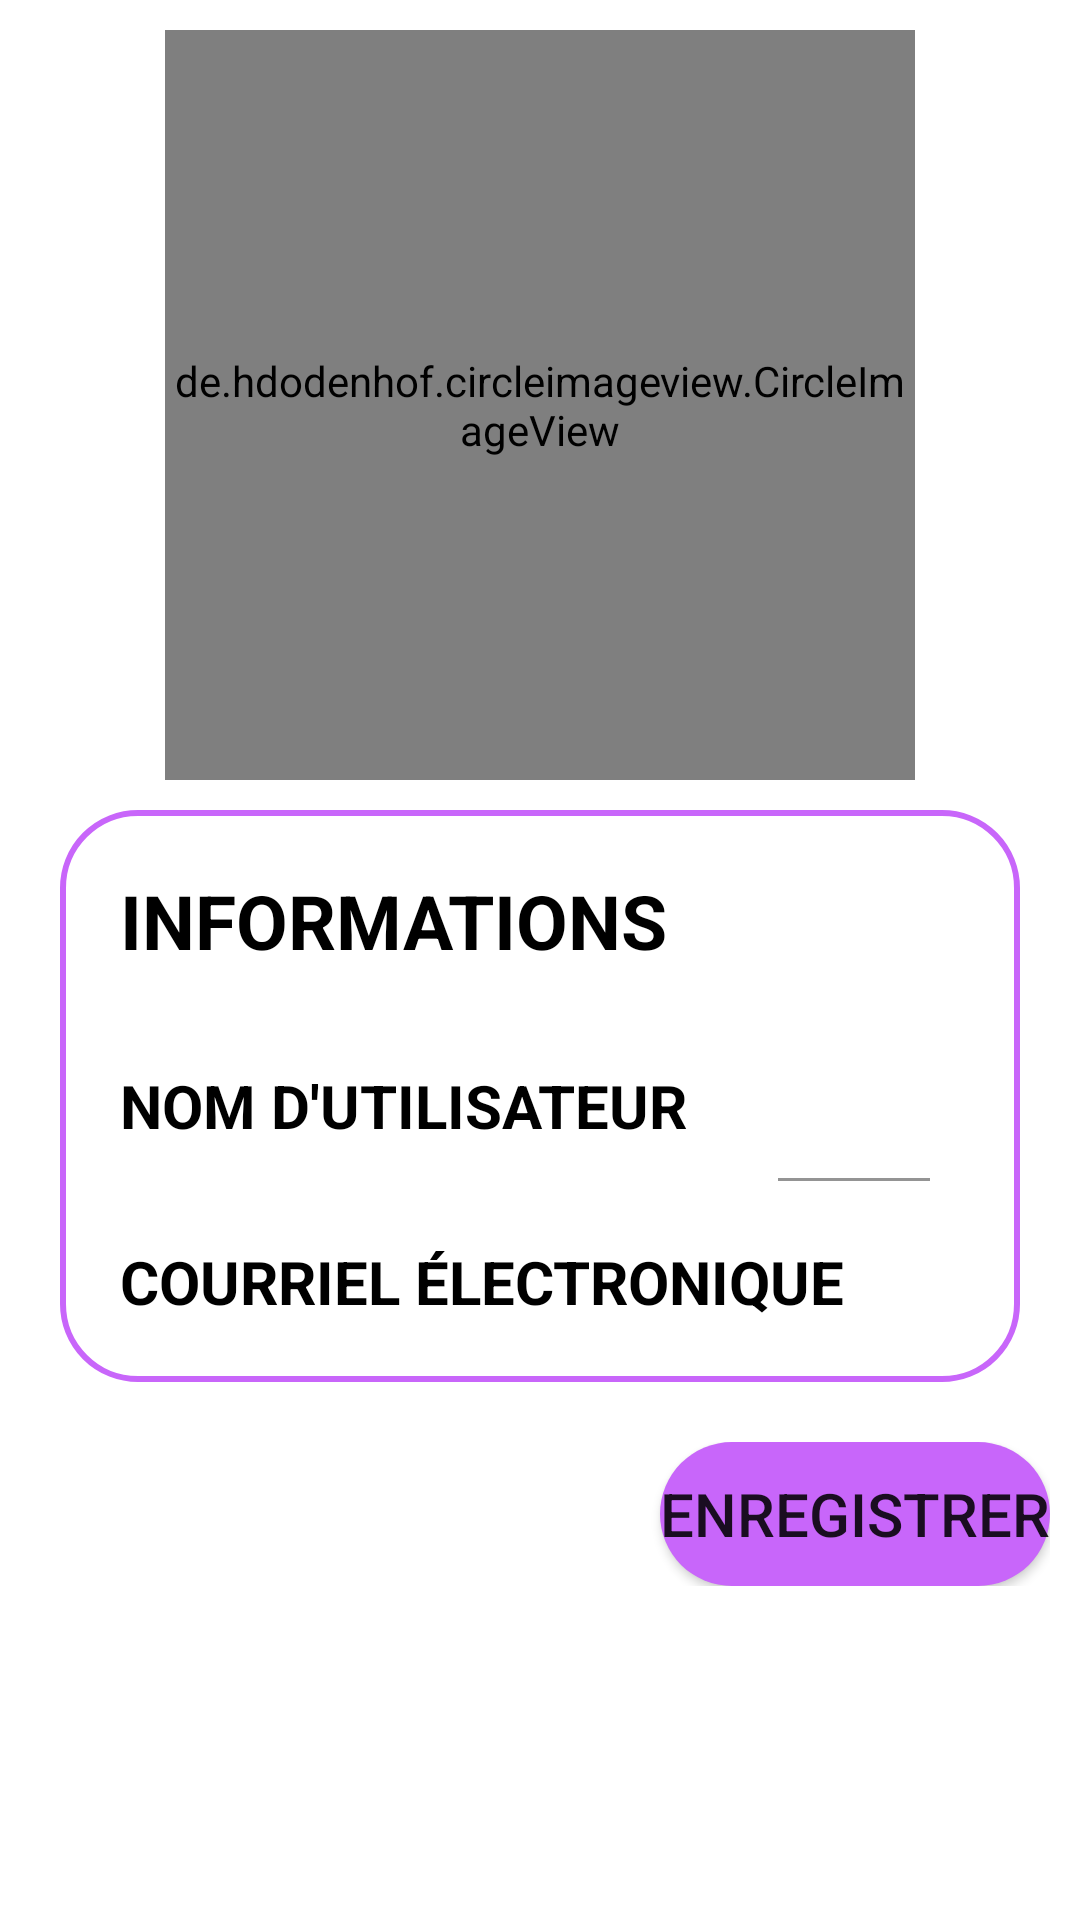

This screen was rendered from an Android layout file. Write that file and the resources it references.
<!-- AndroidManifest.xml: application theme Theme.ColorImage -->
<!-- res/layout/fragment_edit_username.xml -->
<?xml version="1.0" encoding="utf-8"?>
<androidx.core.widget.NestedScrollView xmlns:android="http://schemas.android.com/apk/res/android"
    xmlns:app="http://schemas.android.com/apk/res-auto"
    xmlns:tools="http://schemas.android.com/tools"
    android:layout_width="match_parent"
    android:layout_height="match_parent"
    tools:context=".Profile.EditUsernameFragment">



    <LinearLayout
        android:layout_width="match_parent"
        android:layout_height="wrap_content"
        android:layout_margin="@dimen/small_margin"
        android:orientation="vertical"
        >

        <de.hdodenhof.circleimageview.CircleImageView
            android:id="@+id/avatar_image"
            android:layout_width="@dimen/avatar_default_size"
            android:layout_height="@dimen/avatar_default_size"
            android:layout_gravity="center"
            android:scaleType="centerCrop" />

        <LinearLayout
            android:layout_width="match_parent"
            android:layout_height="wrap_content"
            android:layout_margin="@dimen/small_margin"
            android:orientation="vertical"
            android:background="@drawable/custom_border"
            >

            
            <LinearLayout
                android:layout_width="match_parent"
                android:layout_height="wrap_content"
                android:layout_margin="@dimen/small_margin"
                android:orientation="horizontal">

                <TextView
                    android:layout_width="wrap_content"
                    android:layout_height="wrap_content"
                    android:text="@string/informations"
                    android:textColor="@color/black"
                    android:textStyle="bold"
                    android:textAllCaps="true"
                    android:textSize="@dimen/h3"
                    />

                <TextView
                    android:id="@+id/error_message"
                    android:layout_width="fill_parent"
                    android:layout_height="match_parent"
                    android:layout_marginLeft="@dimen/small_margin"
                    android:layout_marginRight="@dimen/small_margin"
                    android:gravity="center|center_vertical"
                    android:textAllCaps="true"
                    android:textColor="@color/red"
                    android:textFontWeight="900"
                    android:textSize="@dimen/h5" />

            </LinearLayout>


            
            <LinearLayout
                android:layout_width="match_parent"
                android:layout_height="wrap_content"
                android:layout_margin="@dimen/small_margin"
                android:orientation="horizontal"
                >

                <TextView
                    android:layout_width="wrap_content"
                    android:layout_height="wrap_content"
                    android:text="@string/username"
                    android:textColor="@color/black"
                    android:textStyle="bold"
                    android:textAllCaps="true"
                    android:textSize="@dimen/h4"
                    android:layout_marginRight="@dimen/small_margin"
                    />

                <com.google.android.material.textfield.TextInputLayout
                    android:layout_marginStart="@dimen/small_margin"
                    android:layout_marginEnd="@dimen/small_margin"
                    android:layout_width="match_parent"
                    android:layout_height="wrap_content">

                    <com.google.android.material.textfield.TextInputEditText
                        android:id="@+id/username"
                        android:layout_width="match_parent"
                        android:layout_height="50dp"
                        android:backgroundTint="@color/transparent"
                        android:layout_marginStart="@dimen/small_margin"
                        android:padding="0dp"
                        android:textSize="@dimen/h4"
                        android:inputType="text"
                        />
                </com.google.android.material.textfield.TextInputLayout>

            </LinearLayout>

            
            <LinearLayout
                android:layout_width="match_parent"
                android:layout_height="wrap_content"
                android:layout_margin="@dimen/small_margin"
                android:orientation="horizontal"
                >

                <TextView
                    android:layout_width="wrap_content"
                    android:layout_height="wrap_content"
                    android:text="@string/email"
                    android:textColor="@color/black"
                    android:textStyle="bold"
                    android:textAllCaps="true"
                    android:textSize="@dimen/h4"
                    android:layout_marginRight="@dimen/small_margin"
                    />

                <TextView
                    android:id="@+id/email"
                    android:layout_width="fill_parent"
                    android:layout_height="wrap_content"
                    android:textColor="@color/black"
                    android:textSize="@dimen/h4"
                    android:layout_marginLeft="@dimen/small_margin"
                    />

            </LinearLayout>

        </LinearLayout>
        
        <LinearLayout
            android:layout_width="match_parent"
            android:layout_height="wrap_content"
            android:layout_marginTop="@dimen/small_margin"
            android:gravity="end"
            >
            <Button
                android:id="@+id/save"
                android:layout_width="wrap_content"
                android:layout_height="wrap_content"
                android:background="@drawable/button"
                app:backgroundTint="@color/purple"
                android:text="@string/save"
                android:textSize="@dimen/h4"
                />
        </LinearLayout>

    </LinearLayout>


</androidx.core.widget.NestedScrollView>
<!-- resources referenced by this layout -->
<resources>
  <color name="black">#FF000000</color>
  <color name="purple">#ffc866fa</color>
  <color name="red">#fffd5f62</color>
  <color name="transparent">#00000000</color>
  <dimen name="avatar_default_size">250dp</dimen>
  <dimen name="h3">25sp</dimen>
  <dimen name="h4">20sp</dimen>
  <dimen name="h5">15sp</dimen>
  <dimen name="small_margin">10dp</dimen>
  <!-- drawable button (drawable) -->
  <?xml version="1.0" encoding="utf-8"?>
  <shape xmlns:android="http://schemas.android.com/apk/res/android" >
      <solid android:color="@color/blue"/>
      <corners android:radius="50dp"/>
  </shape>
  <!-- drawable custom_border (drawable) -->
  <?xml version="1.0" encoding="utf-8"?>
  <shape xmlns:android="http://schemas.android.com/apk/res/android" >
      <corners android:radius="25dp"/>
      <padding android:left="10dp" android:right="10dp" android:top="10dp" android:bottom="10dp"/>
      <stroke android:width="2dp" android:color="@color/purple"/>
  </shape>
  <string name="email">Courriel électronique</string>
  <string name="informations">Informations</string>
  <string name="save">Enregistrer</string>
  <string name="username">Nom d\'utilisateur</string>
  <style name="Theme.ColorImage" parent="Theme.MaterialComponents.DayNight.DarkActionBar">
          
          <item name="colorPrimary">@color/grey</item>
          <item name="colorOnPrimary">@color/white</item>
          
          <item name="colorSecondary">@color/blue</item>
          <item name="colorOnSecondary">@color/black</item>
          
          <item name="android:statusBarColor" tools:targetApi="l">?attr/colorPrimaryVariant</item>
          
          <item name="android:windowAnimationStyle">@style/animation</item>
  
      </style>
  <color name="blue">#FF6095fb</color>
  <color name="grey">#FF808080</color>
  <color name="white">#FFFFFFFF</color>
  <style name="animation">
          <item name="android:windowEnterAnimation">@android:anim/fade_in</item>
          <item name="android:windowExitAnimation">@android:anim/fade_out</item>
      </style>
</resources>
